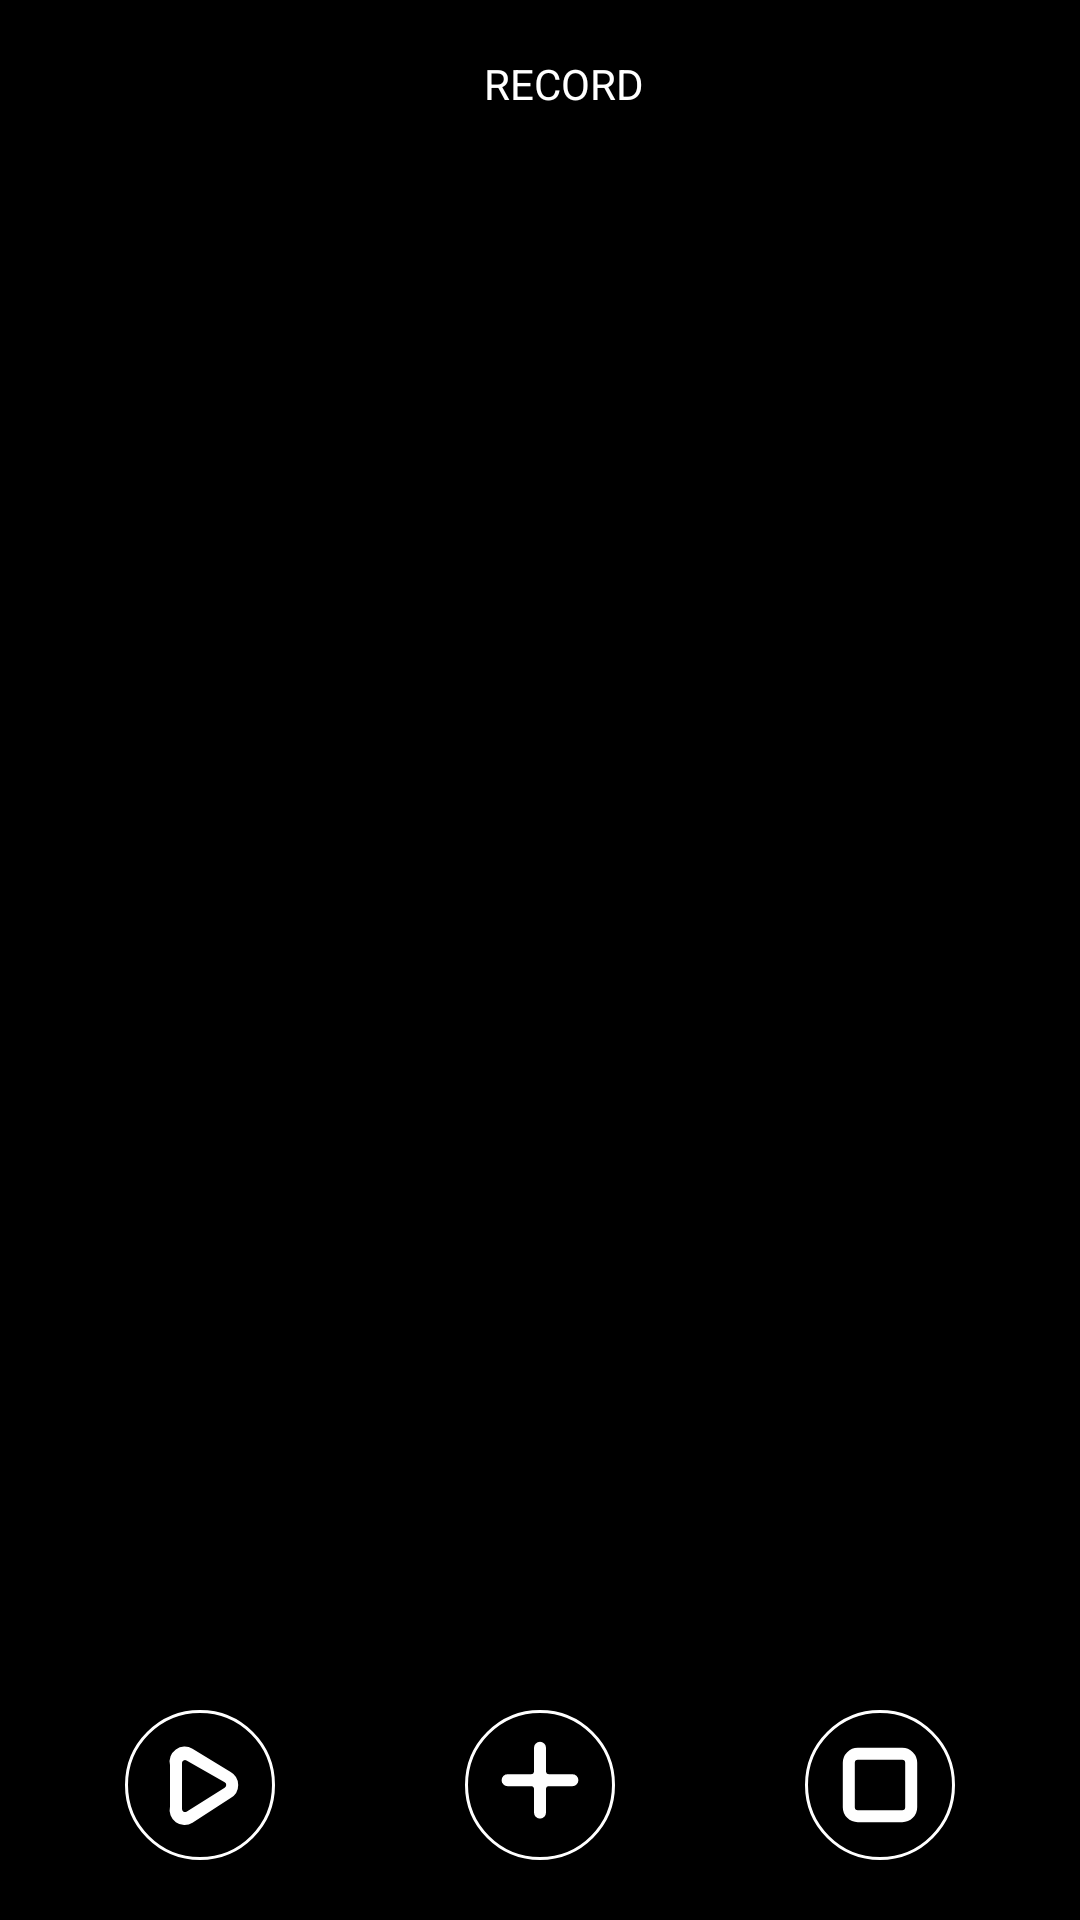

Reconstruct the res/layout file that produces this screen, plus the resources it refers to.
<!-- AndroidManifest.xml: application theme Theme.CyclingComputer -->
<!-- res/layout/activity_main_activity.xml -->
<?xml version="1.0" encoding="utf-8"?>
<androidx.constraintlayout.widget.ConstraintLayout
    xmlns:android="http://schemas.android.com/apk/res/android"
    xmlns:app="http://schemas.android.com/apk/res-auto"
    android:layout_width="match_parent"
    android:layout_height="match_parent"
    android:id="@+id/main_layout"
    android:background="@color/black">
    <androidx.appcompat.widget.Toolbar
        android:id="@+id/my_toolbar"
        android:layout_width="match_parent"
        android:layout_height="?attr/actionBarSize"
        android:background="@color/black"
        android:foregroundTint="@color/white"
        android:elevation="4dp"
        android:theme="@style/ThemeOverlay.AppCompat.Dark.ActionBar"
        android:gravity="center"
        app:popupTheme="@style/ThemeOverlay.AppCompat.Light"
        app:layout_constraintTop_toTopOf="parent"
        app:layout_constraintStart_toStartOf="parent"
        app:layout_constraintEnd_toEndOf="parent"
        app:layout_constraintBottom_toTopOf="@id/main_debug">
        <TextView
            android:layout_width="match_parent"
            android:layout_height="wrap_content"
            android:text="@string/record"
            android:textColor="@color/white"
            android:gravity="center"
            android:textAllCaps="true"/>
    </androidx.appcompat.widget.Toolbar>
    <TextView
        android:id="@+id/main_debug"
        android:layout_width="match_parent"
        android:layout_height="wrap_content"
        android:visibility="gone"
        android:textSize="@dimen/text_header_unit"
        android:textColor="@color/black"
        app:layout_constraintStart_toStartOf="parent"
        app:layout_constraintEnd_toEndOf="parent"
        app:layout_constraintTop_toBottomOf="@id/my_toolbar"
        app:layout_constraintBottom_toTopOf="@id/fragment_view"/>
    <FrameLayout
        android:id="@+id/fragment_view"
        android:layout_width="match_parent"
        android:layout_height="0dp"
        app:layout_constraintStart_toStartOf="parent"
        app:layout_constraintEnd_toEndOf="parent"
        app:layout_constraintTop_toBottomOf="@id/main_debug"
        app:layout_constraintBottom_toTopOf="@id/main_activity_buttons"/>
    <LinearLayout
        android:id="@+id/main_activity_buttons"
        android:layout_width="match_parent"
        android:layout_height="50dp"
        android:layout_marginStart="10dp"
        android:layout_marginEnd="10dp"
        android:layout_marginBottom="20dp"
        android:orientation="horizontal"
        android:background="@color/black"
        android:gravity="center"
        app:layout_constraintStart_toStartOf="parent"
        app:layout_constraintEnd_toEndOf="parent"
        app:layout_constraintTop_toBottomOf="@id/fragment_view"
        app:layout_constraintBottom_toBottomOf="parent">
        <androidx.constraintlayout.widget.ConstraintLayout
            android:id="@+id/start_button_layout"
            android:layout_width="0dp"
            android:layout_height="match_parent"
            android:layout_weight="1">
            <ImageButton
                android:id="@+id/start_button"
                android:layout_width="0dp"
                android:layout_height="match_parent"
                app:layout_constraintDimensionRatio="1:1"
                app:layout_constraintStart_toStartOf="parent"
                app:layout_constraintBottom_toBottomOf="parent"
                app:layout_constraintTop_toTopOf="parent"
                app:layout_constraintEnd_toEndOf="parent"
                android:padding="1dp"
                android:contentDescription="@string/start"
                android:src="@drawable/src_start_button"
                app:tint="@color/white"
                android:background="@drawable/bg_circle_outline"
                android:scaleType="fitCenter"/>
        </androidx.constraintlayout.widget.ConstraintLayout>
        <androidx.constraintlayout.widget.ConstraintLayout
            android:id="@+id/lap_button_layout"
            android:layout_width="0dp"
            android:layout_height="match_parent"
            android:layout_weight="1">
            <ImageButton
                android:layout_width="0dp"
                android:layout_height="match_parent"
                app:layout_constraintDimensionRatio="1:1"
                app:layout_constraintStart_toStartOf="parent"
                app:layout_constraintBottom_toBottomOf="parent"
                app:layout_constraintTop_toTopOf="parent"
                app:layout_constraintEnd_toEndOf="parent"
                android:contentDescription="@string/lap"
                android:padding="1dp"
                android:id="@+id/lap_button"
                android:src="@drawable/ic_lap"
                app:tint="@color/white"
                android:background="@drawable/bg_circle_outline"
                android:scaleType="fitCenter"/>
        </androidx.constraintlayout.widget.ConstraintLayout>
        <androidx.constraintlayout.widget.ConstraintLayout
            android:id="@+id/end_button_layout"
            android:layout_width="0dp"
            android:layout_height="match_parent"
            android:layout_weight="1">
            <ImageButton
                android:layout_width="0dp"
                android:layout_height="match_parent"
                app:layout_constraintDimensionRatio="1:1"
                app:layout_constraintStart_toStartOf="parent"
                app:layout_constraintBottom_toBottomOf="parent"
                app:layout_constraintTop_toTopOf="parent"
                app:layout_constraintEnd_toEndOf="parent"
                android:contentDescription="@string/end"
                android:padding="1dp"
                android:id="@+id/end_button"
                android:src="@drawable/ic_end"
                app:tint="@color/white"
                android:background="@drawable/bg_circle_outline"
                android:scaleType="fitCenter"/>
        </androidx.constraintlayout.widget.ConstraintLayout>
    </LinearLayout>
</androidx.constraintlayout.widget.ConstraintLayout>
<!-- resources referenced by this layout -->
<resources>
  <color name="black">#000000</color>
  <color name="white">#FFFFFF</color>
  <dimen name="text_header_unit">12dp</dimen>
  <!-- drawable bg_circle_outline (drawable) -->
  <?xml version="1.0" encoding="utf-8"?>
  <shape xmlns:android="http://schemas.android.com/apk/res/android"
      android:shape="oval">
      <stroke android:color="@color/white" android:width="1dp"/>
  </shape>
  <!-- drawable ic_end (drawable) -->
  <?xml version="1.0" encoding="utf-8"?>
  <vector xmlns:android="http://schemas.android.com/apk/res/android"
      android:height="24dp" android:width="24dp" android:viewportHeight="24.0" android:viewportWidth="24.0">
      <path android:fillColor="@color/black" android:pathData="M5.8,8.3 a2.5,2.5 0 0,1 2.5,-2.5 h7.4 a2.5,2.5 0 0,1 2.5,2.5
  v7.4 a2.5,2.5 0 0,1 -2.5,2.5 h-7.4 a2.5,2.5 0 0,1 -2.5,-2.5z m2,0 v7.4 a0.5,0.5 0 0,0 0.5,0.5 h7.4
  a0.5,0.5 0 0,0 0.5,-0.5 v-7.4 a0.5,0.5 0 0,0 -0.5,-0.5 h-7.4 a0.5,0.5 0 0,0 -0.5,0.5"/>
  </vector>
  <!-- drawable ic_lap (drawable) -->
  <?xml version="1.0" encoding="utf-8"?>
  <vector xmlns:android="http://schemas.android.com/apk/res/android"
      android:height="24dp" android:width="24dp"
      android:viewportHeight="24.0" android:viewportWidth="24.0">
      <path android:fillColor="#FF000000"
          android:pathData="M11,5.8a1,1 0 0,1 2,0v3.9a0.5,0.5 0 0,0 0.5,0.5h3.9a1,1 0 0,1 0,2h-3.9a0.5,0.5 0 0,0 -0.5,0.5
  v3.9a1,1 0 0,1 -2,0v-3.9a0.5,0.5 0 0,0 -0.5,-0.5h-3.9a1,1 0 0,1 0,-2h3.9a0.5,0.5 0 0,0 0.5,-0.5z"/>
  </vector>
  <!-- drawable src_start_button (drawable) -->
  <?xml version="1.0" encoding="utf-8"?>
  <selector xmlns:android="http://schemas.android.com/apk/res/android">
      <item android:state_activated="true" android:drawable="@drawable/ic_pause"/>
      <item android:drawable="@drawable/ic_start"/>
  </selector>
  <string name="end">End</string>
  <string name="lap">Lap</string>
  <string name="record">Record</string>
  <string name="start">Start/Pause</string>
  <style name="Theme.CyclingComputer" parent="Theme.MaterialComponents.DayNight.DarkActionBar">
          
          <item name="colorPrimary">@color/colorPrimary</item>
          <item name="colorPrimaryVariant">@color/colorPrimaryDark</item>
          <item name="colorOnPrimary">@color/white</item>
          
          <item name="colorSecondary">@color/colorPrimary</item>
          <item name="colorSecondaryVariant">@color/colorPrimaryDark</item>
          <item name="colorOnSecondary">@color/black</item>
          <item name="colorOnBackground">@color/theme_off_black</item>
          
          <item name="android:statusBarColor" tools:targetApi="l">?attr/colorPrimaryVariant</item>
          
      </style>
  <!-- drawable ic_pause (drawable) -->
  <?xml version="1.0" encoding="utf-8"?>
  <vector xmlns:android="http://schemas.android.com/apk/res/android"
      android:width="24dp"
      android:height="24dp"
      android:viewportWidth="24.0"
      android:viewportHeight="24.0">
      <path android:fillColor="#FF000000"
          android:pathData="M8.5,6.8a1,1 0 0,1 2,0v10.4a1,1 0 0,1 -2,0zm5,0a1,1 0 0,1 2,0v10.4a1,1 0 0,1 -2,0z"/>
  
  </vector>
  <!-- drawable ic_start (drawable) -->
  <?xml version="1.0" encoding="utf-8"?>
  <vector xmlns:android="http://schemas.android.com/apk/res/android"
      android:height="24dp"
      android:width="24dp"
      android:viewportHeight="24.0"
      android:viewportWidth="24.0">
      <path android:fillColor="@color/black"
          android:pathData="M7,8.67 a2.5,2.5 0 0,1 3.75,-2.7L17.11,9.83a2.5,2.5 0 0,1 0,4.34L10.75,18.3a2.5,2.5 0 0,1 -3.75,-2.7z
  m2,0 v7.34 a0.5,0.5 0 0,0 0.75,0.43 L16.11,12.44 a0.5,0.5 0 0,0 0,-0.88L9.75,7.9 a0.5,0.5 0 0,0 -0.75,0.43z"/>
  </vector>
  <color name="colorPrimary">#3F51B5</color>
  <color name="colorPrimaryDark">#303F9F</color>
  <color name="theme_off_black">#424242</color>
</resources>
